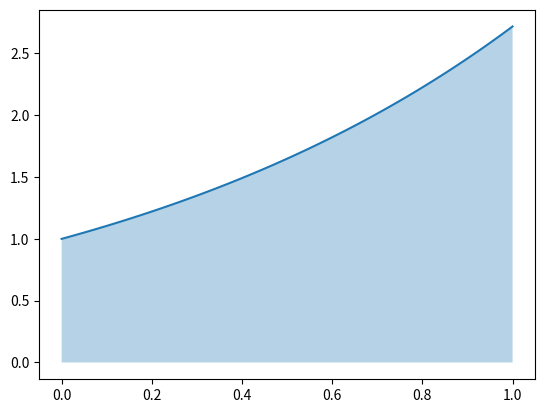
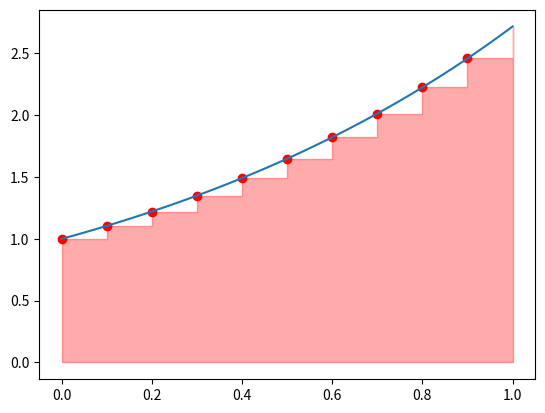
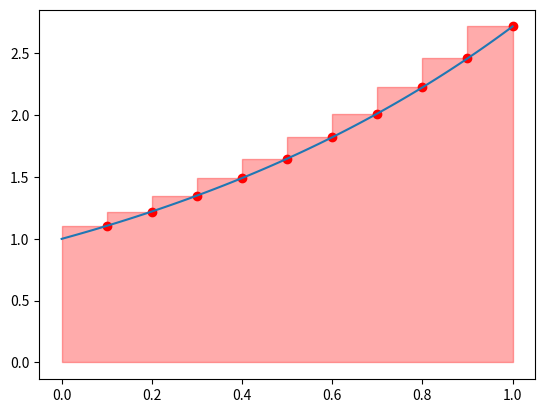
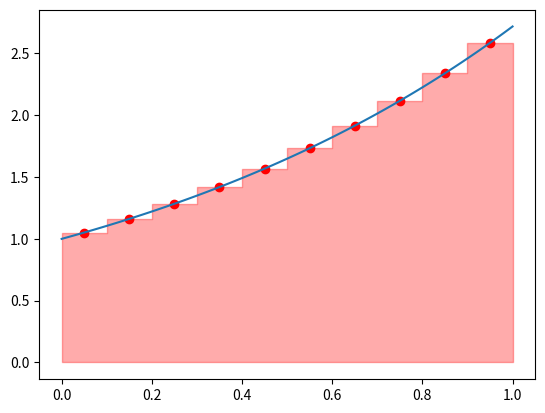

These charts were generated, in order, by the following Python code:
# It is useful to plot the function for visualization.

import numpy as np
from matplotlib import pyplot as plt

x = np.linspace(0, 1, 101) # define a fine grid for plotting
y = np.exp(x)              # sample function f on the grid

plt.plot(x, y)
plt.fill_between(x, y, alpha=0.33)

# Graphically, this is the left Reimann Sum

X = np.linspace(0, 1, 11) # define a coarse grid for the sum
Y = np.exp(X)             # sample function f on the grid

plt.plot(x, y)
plt.scatter(X[:-1], Y[:-1], color='r')
plt.fill_between(X, Y, step='post', color='r', alpha=0.33)

# And this is the right Reimann Sum

plt.plot(x, y)
plt.scatter(X[1:], Y[1:], color='r')
plt.fill_between(X, Y, step='pre', color='r', alpha=0.33)

# And this is the middle Reimann Sum

X = np.linspace(0, 1, 11)
X = 0.5 * (X[:-1] + X[1:])
Y = np.exp(X)

plt.plot(x, y)
plt.scatter(X, Y, color='r')
plt.fill_between(np.concatenate([[0], X, [1]]), 
                 np.concatenate([Y[:1], Y, Y[-1:]]), 
                 step='mid', color='r', alpha=0.33)
